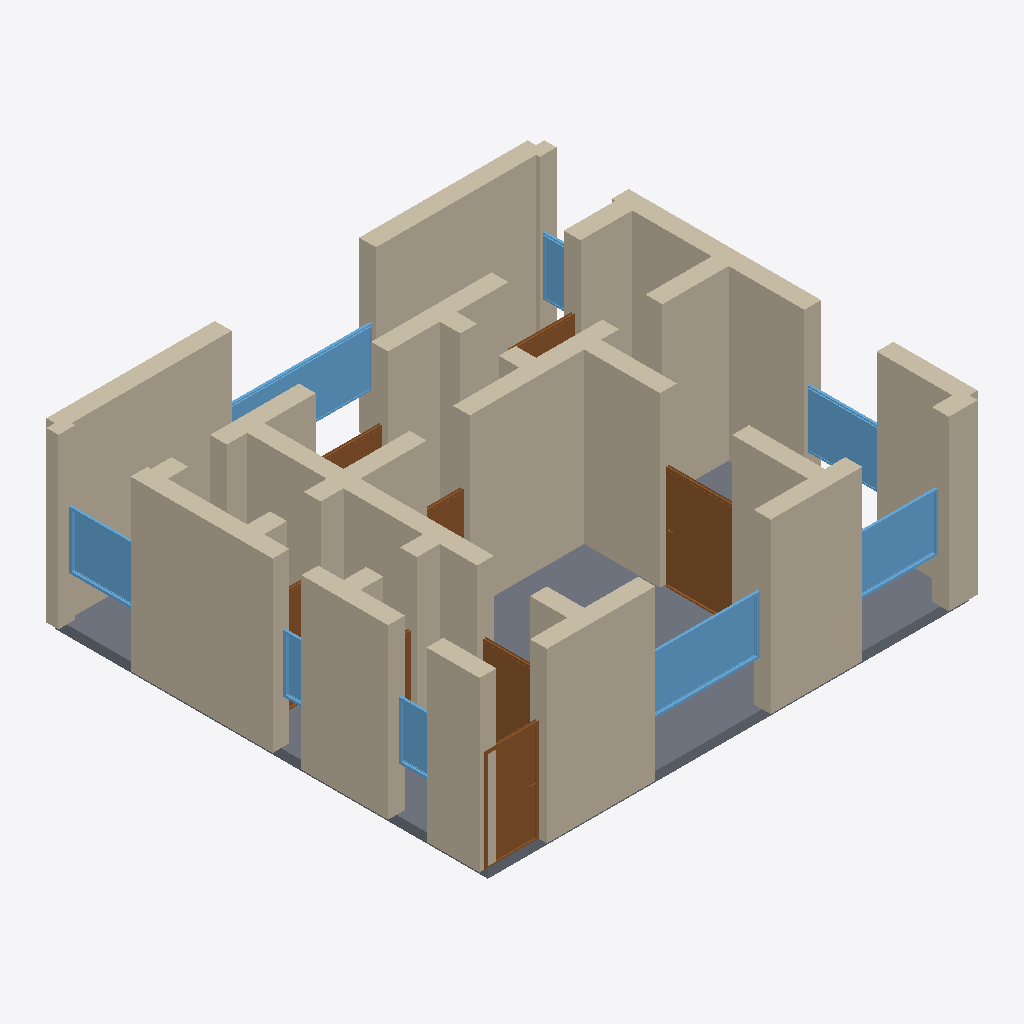
Isometric view of an IFC building model (IFC-SPF (STEP), schema IFC4, length unit metre), seen from the south-west, elements coloured by IFC class: 35 walls (beige), 8 doors (brown), 8 windows (light blue), 1 slab (grey).
Extent 10.3 m × 9.3 m × 3.7 m (x, y, z). Storeys (1): Ground Floor at 0.00 m. Elements (55): 35 IfcWall, 11 IfcDoor, 8 IfcWindow, 1 IfcSlab.

HEADER;
FILE_DESCRIPTION(('ViewDefinition[DesignTransferView]'),'2;1');
FILE_NAME('/dev/null','2026-05-05T20:57:11+05:30',(''),(''),'IfcOpenShell 0.8.5','IfcOpenShell 0.8.5','Nobody');
FILE_SCHEMA(('IFC4'));
ENDSEC;
DATA;
#1=IFCPROJECT('3wmgAz7if4o82SlA$BQF0W',$,'A Mexico City Roma Norte 2-recámaras colonia — historic neig',$,$,$,$,(#10),#5);
#12=IFCSITE('3FthFRbxL7OwRI13HnUC4e',$,'Site',$,$,$,$,$,$,$,$,$,$,$);
#13=IFCBUILDING('1giPh$5dr7e89ONHJahrIK',$,'Building',$,$,$,$,$,$,$,$,$);
#16=IFCBUILDINGSTOREY('0pnho0Dqz319OjY4_JM7CI',$,'Ground Floor',$,$,#22,$,$,$,$);
#222=IFCWALL('1c6fMprwX0hQ2VjCBxKxK5',$,'Exterior Wall',$,$,#243,#238,$,$);
#2378=IFCSLAB('03DMY329zFuAF7EHUZJeJD',$,'Floor',$,$,#2395,#2390,$,.FLOOR.);
#23=IFCWALL('3rGULKBzHAtQ449RSImk6N',$,'Exterior Wall',$,$,#45,#39,$,$);
#156=IFCWALL('2gyAvXvd1FVOMzRXBhFNMr',$,'Exterior Wall',$,$,#177,#172,$,$);
#46=IFCWALL('3DhkEcPXnBze6LpyWU$8qF',$,'Exterior Wall',$,$,#67,#62,$,$);
#244=IFCWALL('3dsqccsLTASwKgl0ZAf64V',$,'Exterior Wall',$,$,#265,#260,$,$);
#112=IFCWALL('1HuI9fu5X66hEWzgZxDISp',$,'Exterior Wall',$,$,#133,#128,$,$);
#178=IFCWALL('10dP3Hw8f2AeVQl7LOuvv4',$,'Exterior Wall',$,$,#199,#194,$,$);
#398=IFCWALL('1DdJINvs57uAuf0U61sJ4L',$,'Interior Wall',$,$,#419,#414,$,$);
#420=IFCWALL('1k9QkLRvH21OmZFSxotQ$h',$,'Interior Wall',$,$,#441,#436,$,$);
#266=IFCWALL('0DMvbB2rX72fFYhL_2eApq',$,'Exterior Wall',$,$,#287,#282,$,$);
#508=IFCWALL('2lOS7RK0DD3OeJ5Z8pPeWE',$,'Interior Wall',$,$,#529,#524,$,$);
#90=IFCWALL('0_iKOVQ3n0uOgb1UZBun00',$,'Exterior Wall',$,$,#111,#106,$,$);
#68=IFCWALL('0H5O3QAa97_BbeRMFML8a7',$,'Exterior Wall',$,$,#89,#84,$,$);
#464=IFCWALL('3MaAOruCTEPBAHl4hkyp9l',$,'Interior Wall',$,$,#485,#480,$,$);
#706=IFCWALL('1zFDS6XfD7we2Uv3Suf_1k',$,'Interior Wall',$,$,#727,#722,$,$);
#1049=IFCDOOR('2LtV57R1b4QPa7s$5QTWWq',$,'Door',$,$,#1133,#1128,$,2.1,1.5,$,$,$);
#750=IFCWALL('0w7tqzgmr9wx$MwbgfjkfV',$,'Interior Wall',$,$,#771,#766,$,$);
#1729=IFCWINDOW('0rmK2GZZv7lPTG4F5r6ous',$,'Window',$,$,#1783,#1778,$,1.2,2.4,$,$,$);
#596=IFCWALL('2cJzJqjpDEEBCjh8Vcsdz8',$,'Interior Wall',$,$,#617,#612,$,$);
#376=IFCWALL('2kOBBAVR95mfUlX_FFeAiD',$,'Interior Wall',$,$,#397,#392,$,$);
#486=IFCWALL('0XwkSYubH9_860N9YFb6_6',$,'Interior Wall',$,$,#507,#502,$,$);
#1894=IFCWINDOW('2L2Z2VtAH2b87gpFdAed1I',$,'Window',$,$,#1948,#1943,$,1.2,3.0,$,$,$);
#794=IFCDOOR('11BEbGltz2ixGjB80spxI_',$,'Door',$,$,#878,#873,$,2.1,1.1,$,$,$);
#310=IFCWALL('2vhH8hF_f2D8pBj2YeN4T9',$,'Interior Wall',$,$,#331,#326,$,$);
#200=IFCWALL('0CInDDhxHEAvnPlvYL99oZ',$,'Exterior Wall',$,$,#221,#216,$,$);
#1784=IFCWINDOW('2d6$7A_P1CgOAYwKvLjCMe',$,'Window',$,$,#1838,#1833,$,1.2,1.8,$,$,$);
#332=IFCWALL('0Zz_oqLOvDAeIJUGkIm9YQ',$,'Interior Wall',$,$,#353,#348,$,$);
#684=IFCWALL('25wmVE3ivDa8WjR94ufQft',$,'Interior Wall',$,$,#705,#700,$,$);
#1839=IFCWINDOW('3ON6LIYoXEsOj8VyLzPb0L',$,'Window',$,$,#1893,#1888,$,1.2,1.5,$,$,$);
#1949=IFCWINDOW('3z$KSjPrTFceTv5sGRwtIv',$,'Window',$,$,#2003,#1998,$,1.2,1.5,$,$,$);
#442=IFCWALL('0E3tKt_UjEKvqVOkZp8ikJ',$,'Interior Wall',$,$,#463,#458,$,$);
#772=IFCWALL('0st$5QitT6zg0kcxj18FT6',$,'Interior Wall',$,$,#793,#788,$,$);
#552=IFCWALL('2V8FS64Bj1IAWfa6DheKnv',$,'Interior Wall',$,$,#573,#568,$,$);
#618=IFCWALL('3Z8uH$V7X5Kfy6Xtg0o_IE',$,'Interior Wall',$,$,#639,#634,$,$);
#879=IFCDOOR('11E4tY20bFw88NxLP4Dq37',$,'Door',$,$,#963,#958,$,2.1,1.1,$,$,$);
#134=IFCWALL('1y_o5Eho59xenZSfUBpD2f',$,'Exterior Wall',$,$,#155,#150,$,$);
#728=IFCWALL('2ZOt2TU8zBDe9jRkmta5HZ',$,'Interior Wall',$,$,#749,#744,$,$);
#2114=IFCWINDOW('0iGvD8cpD2pvmyleZdC3AP',$,'Window',$,$,#2168,#2163,$,1.2,0.8,$,$,$);
#288=IFCWALL('1GKz8XdALAneiwpHQKFcAZ',$,'Interior Wall',$,$,#309,#304,$,$);
#2004=IFCWINDOW('0fOVEbZvT9nQZ4wzAsm_To',$,'Window',$,$,#2058,#2053,$,1.2,1.5,$,$,$);
#1644=IFCDOOR('1mu3bagtn69AgUcZa51IE7',$,'Door',$,$,#1728,#1723,$,2.1,1.5,$,$,$);
#2059=IFCWINDOW('1fpQcldcD8h86rQTj8x2Xs',$,'Window',$,$,#2113,#2108,$,1.2,0.6,$,$,$);
#1559=IFCDOOR('12MMB67Jv2_vAKL4fOUBrS',$,'Door',$,$,#1643,#1638,$,2.1,1.5,$,$,$);
#1219=IFCDOOR('3s$aH_ecnF_eBCPNU1$y92',$,'Door',$,$,#1303,#1298,$,2.1,0.9,$,$,$);
#354=IFCWALL('2v8G2np_16IP8KhuGih6n$',$,'Interior Wall',$,$,#375,#370,$,$);
#574=IFCWALL('1dahJtMKz2qO8EuopnNcoI',$,'Interior Wall',$,$,#595,#590,$,$);
#640=IFCWALL('1UOQihQ41DyBo2pkCU630o',$,'Interior Wall',$,$,#661,#656,$,$);
#662=IFCWALL('0qux249Yb3xRIZdhEnIF_5',$,'Interior Wall',$,$,#683,#678,$,$);
#1134=IFCDOOR('0QhBcRwHHCeg3jq$WiDv8V',$,'Door',$,$,#1218,#1213,$,2.1,0.7,$,$,$);
#530=IFCWALL('3A8tlW2h9AIh3btOGkxwxC',$,'Interior Wall',$,$,#551,#546,$,$);
#964=IFCDOOR('2316h6gt1AMPhy53HVQ2xc',$,'Door',$,$,#1048,#1043,$,2.1,0.7,$,$,$);
ENDSEC;
